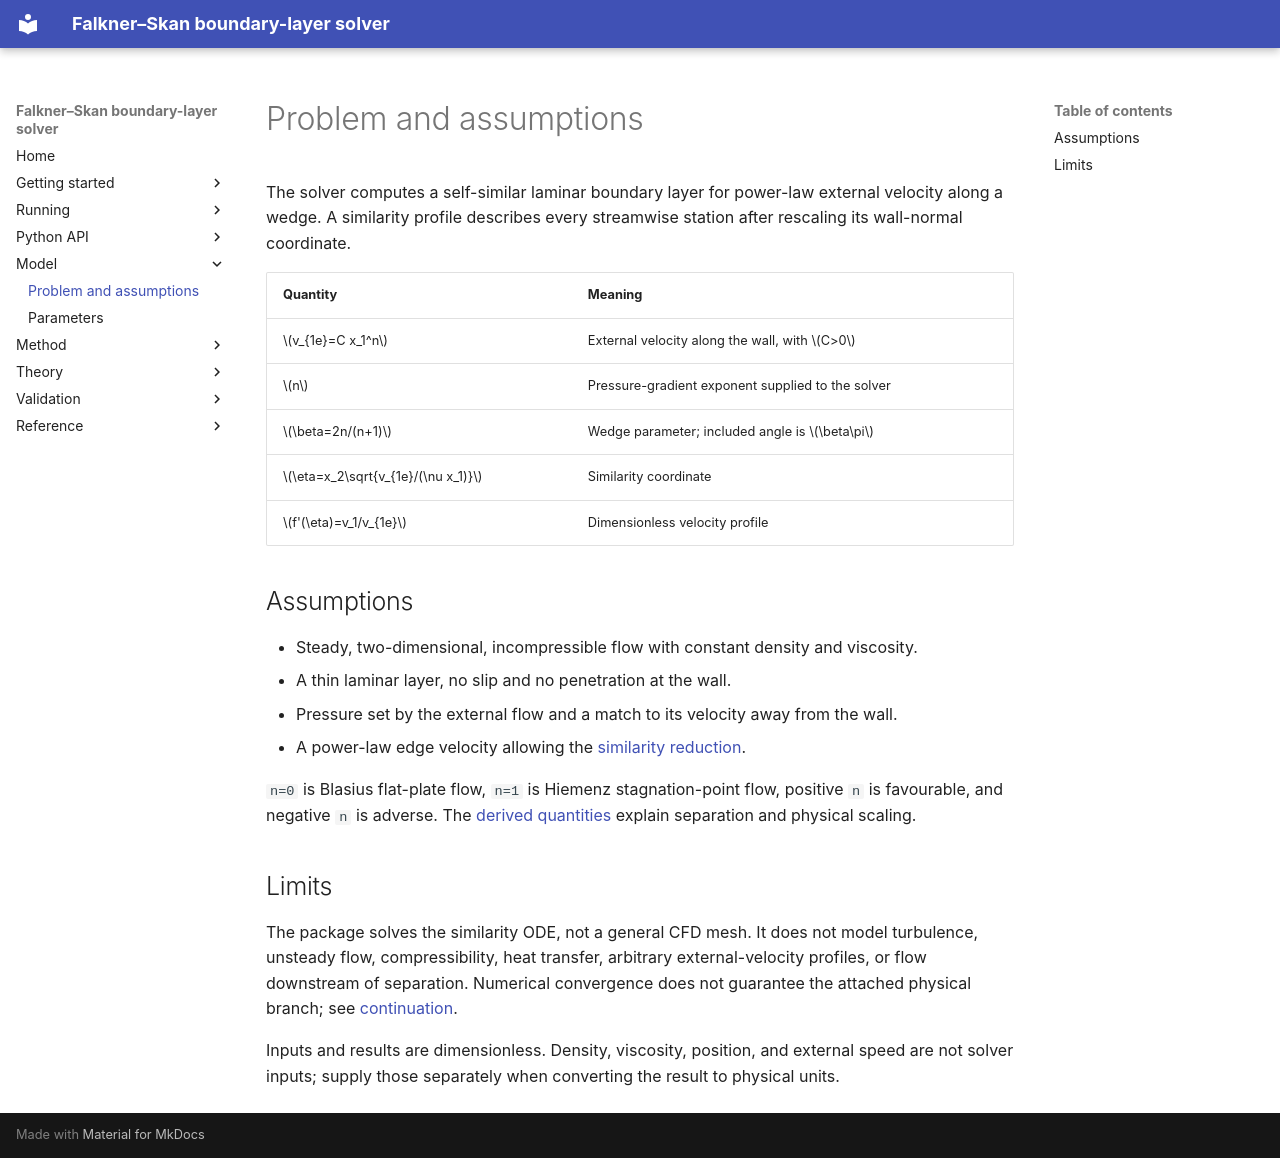

repository: mrodrig6/basic_faulkner_skan · page: model/problem.html · generator: mkdocs

# Problem and assumptions

The solver computes a self-similar laminar boundary layer for power-law external velocity along a wedge. A similarity profile describes every streamwise station after rescaling its wall-normal coordinate.

| Quantity | Meaning |
|---|---|
| $v_{1e}=C x_1^n$ | External velocity along the wall, with $C>0$ |
| $n$ | Pressure-gradient exponent supplied to the solver |
| $\beta=2n/(n+1)$ | Wedge parameter; included angle is $\beta\pi$ |
| $\eta=x_2\sqrt{v_{1e}/(\nu x_1)}$ | Similarity coordinate |
| $f'(\eta)=v_1/v_{1e}$ | Dimensionless velocity profile |

## Assumptions

- Steady, two-dimensional, incompressible flow with constant density and viscosity.
- A thin laminar layer, no slip and no penetration at the wall.
- Pressure set by the external flow and a match to its velocity away from the wall.
- A power-law edge velocity allowing the [similarity reduction](../theory/derivation.md).

`n=0` is Blasius flat-plate flow, `n=1` is Hiemenz stagnation-point flow, positive `n` is favourable, and negative `n` is adverse. The [derived quantities](../theory/derived-quantities.md) explain separation and physical scaling.

## Limits

The package solves the similarity ODE, not a general CFD mesh. It does not model turbulence, unsteady flow, compressibility, heat transfer, arbitrary external-velocity profiles, or flow downstream of separation. Numerical convergence does not guarantee the attached physical branch; see [continuation](../running/continuation.md).

Inputs and results are dimensionless. Density, viscosity, position, and external speed are not solver inputs; supply those separately when converting the result to physical units.
